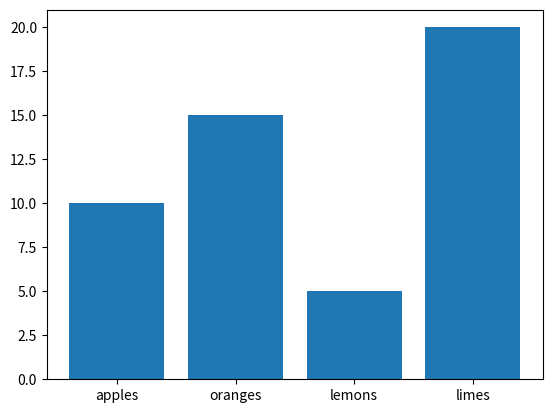

Source code (Python):
import matplotlib.pyplot as plt

data = {'apples': 10, 'oranges': 15, 'lemons': 5, 'limes': 20}
names = list(data.keys())
values = list(data.values())

plt.bar(names, values)

plt.show()
